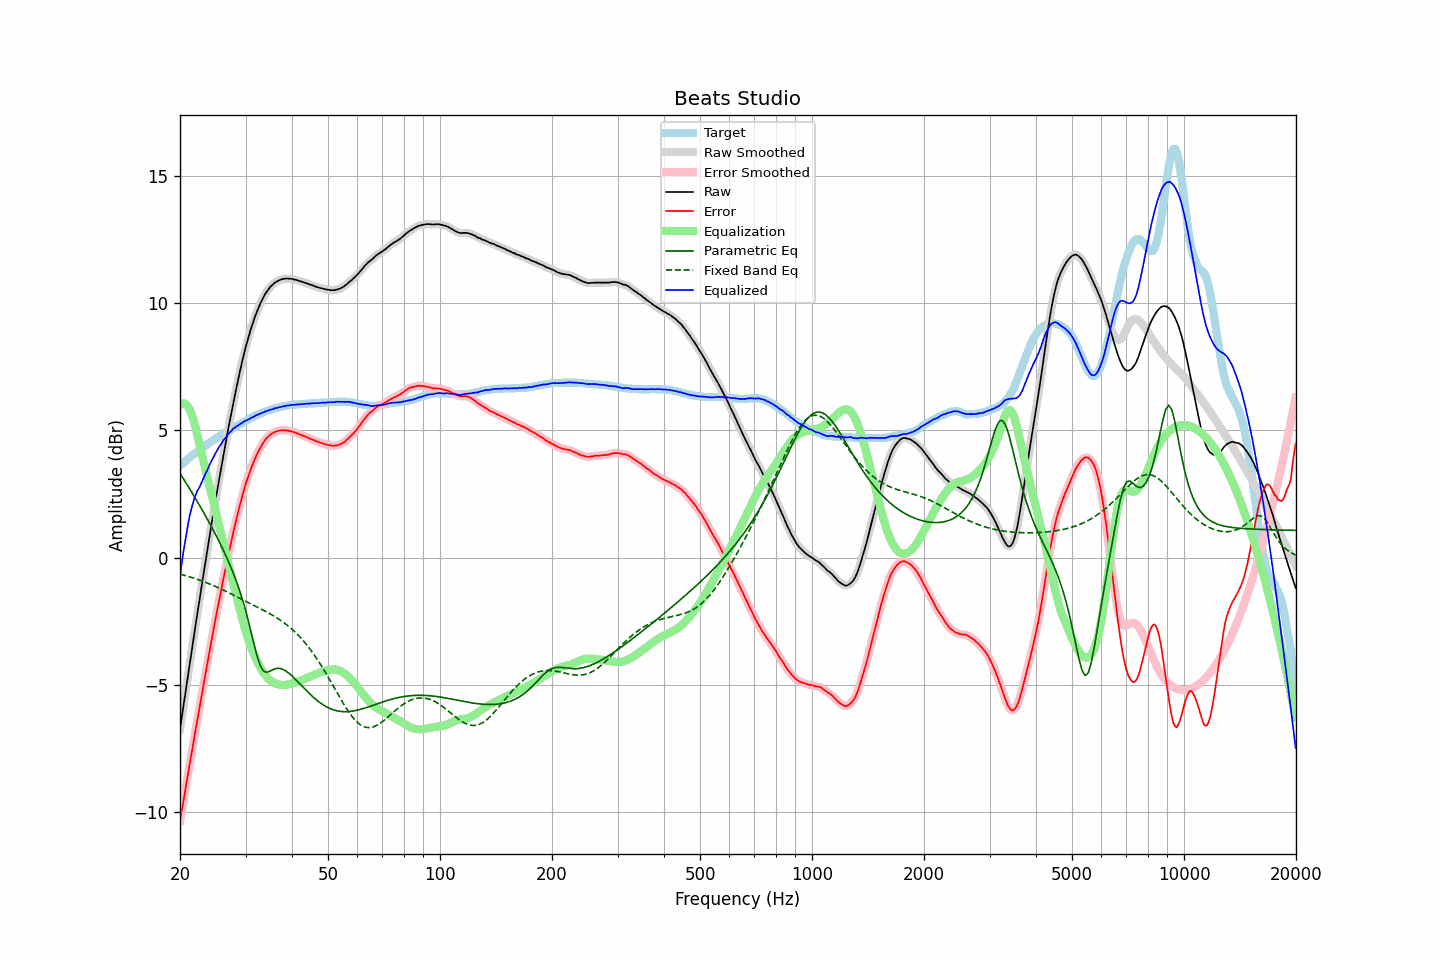

The file beside this chart, header and first rows:
frequency, raw, error, smoothed, error_smoothed, equalization, parametric_eq, fixed_band_eq, equalized_raw, equalized_smoothed, target
20.00, -6.73, -10.33, -6.73, -10.33, 5.99, 3.31, -0.65, -0.75, -0.75, 3.60
20.20, -6.31, -9.97, -6.31, -9.97, 6.04, 3.21, -0.67, -0.28, -0.27, 3.66
20.40, -5.88, -9.59, -5.89, -9.60, 6.06, 3.11, -0.68, 0.18, 0.17, 3.71
20.61, -5.48, -9.25, -5.46, -9.23, 6.04, 3.01, -0.70, 0.56, 0.58, 3.77
20.81, -5.03, -8.85, -5.04, -8.86, 6.00, 2.91, -0.72, 0.97, 0.96, 3.82
21.02, -4.61, -8.49, -4.61, -8.49, 5.92, 2.80, -0.74, 1.31, 1.31, 3.88
21.23, -4.19, -8.12, -4.19, -8.12, 5.82, 2.70, -0.76, 1.62, 1.62, 3.93
21.44, -3.77, -7.75, -3.78, -7.76, 5.68, 2.60, -0.78, 1.91, 1.90, 3.98
21.66, -3.38, -7.41, -3.36, -7.39, 5.49, 2.49, -0.79, 2.11, 2.13, 4.03
21.87, -2.93, -7.01, -2.94, -7.02, 5.27, 2.39, -0.82, 2.35, 2.33, 4.08
22.09, -2.53, -6.66, -2.53, -6.66, 5.02, 2.28, -0.84, 2.49, 2.50, 4.13
22.31, -2.11, -6.29, -2.12, -6.29, 4.75, 2.18, -0.86, 2.65, 2.64, 4.18
22.54, -1.73, -5.95, -1.72, -5.94, 4.47, 2.07, -0.88, 2.75, 2.76, 4.22
22.76, -1.31, -5.58, -1.31, -5.58, 4.20, 1.96, -0.90, 2.89, 2.89, 4.27
22.99, -0.90, -5.21, -0.91, -5.22, 3.94, 1.85, -0.93, 3.03, 3.03, 4.31
23.22, -0.50, -4.86, -0.51, -4.86, 3.68, 1.74, -0.95, 3.18, 3.17, 4.36
23.45, -0.11, -4.51, -0.11, -4.51, 3.42, 1.63, -0.97, 3.31, 3.31, 4.40
23.69, 0.27, -4.18, 0.28, -4.17, 3.16, 1.51, -1.00, 3.43, 3.44, 4.45
23.92, 0.68, -3.81, 0.68, -3.81, 2.90, 1.40, -1.02, 3.59, 3.58, 4.49
24.16, 1.07, -3.47, 1.07, -3.47, 2.65, 1.28, -1.05, 3.72, 3.71, 4.54
24.40, 1.46, -3.12, 1.46, -3.12, 2.39, 1.16, -1.08, 3.85, 3.85, 4.58
24.65, 1.82, -2.79, 1.84, -2.78, 2.13, 1.04, -1.10, 3.95, 3.97, 4.62
24.89, 2.22, -2.44, 2.22, -2.44, 1.87, 0.92, -1.13, 4.09, 4.09, 4.66
25.14, 2.58, -2.12, 2.59, -2.11, 1.61, 0.80, -1.16, 4.20, 4.20, 4.70
25.39, 2.96, -1.78, 2.95, -1.79, 1.35, 0.68, -1.19, 4.32, 4.31, 4.74
25.65, 3.31, -1.47, 3.32, -1.47, 1.10, 0.55, -1.22, 4.40, 4.41, 4.78
25.91, 3.66, -1.16, 3.67, -1.15, 0.84, 0.42, -1.25, 4.50, 4.51, 4.82
26.16, 4.04, -0.82, 4.02, -0.84, 0.58, 0.28, -1.28, 4.62, 4.60, 4.86
26.43, 4.35, -0.54, 4.37, -0.52, 0.32, 0.15, -1.31, 4.67, 4.69, 4.89
26.69, 4.71, -0.22, 4.71, -0.22, 0.06, 0.01, -1.34, 4.77, 4.77, 4.93
26.96, 5.05, 0.08, 5.04, 0.08, -0.20, -0.13, -1.37, 4.86, 4.84, 4.97
27.23, 5.37, 0.37, 5.38, 0.37, -0.46, -0.28, -1.40, 4.92, 4.92, 5.00
27.50, 5.70, 0.66, 5.70, 0.66, -0.72, -0.43, -1.43, 4.98, 4.99, 5.04
27.77, 6.03, 0.95, 6.02, 0.95, -0.98, -0.59, -1.46, 5.06, 5.05, 5.08
28.05, 6.34, 1.23, 6.34, 1.22, -1.24, -0.75, -1.49, 5.10, 5.10, 5.11
28.33, 6.64, 1.49, 6.64, 1.49, -1.49, -0.92, -1.53, 5.15, 5.15, 5.15
28.62, 6.92, 1.73, 6.93, 1.74, -1.75, -1.10, -1.56, 5.17, 5.18, 5.19
28.90, 7.23, 2.00, 7.22, 2.00, -2.00, -1.28, -1.59, 5.23, 5.22, 5.23
29.19, 7.51, 2.25, 7.51, 2.24, -2.24, -1.47, -1.62, 5.27, 5.27, 5.26
29.48, 7.78, 2.48, 7.78, 2.48, -2.47, -1.68, -1.65, 5.31, 5.31, 5.30
29.78, 8.05, 2.71, 8.04, 2.71, -2.70, -1.89, -1.69, 5.35, 5.34, 5.34
30.08, 8.29, 2.92, 8.29, 2.92, -2.91, -2.12, -1.72, 5.38, 5.38, 5.37
30.38, 8.51, 3.11, 8.52, 3.11, -3.11, -2.36, -1.75, 5.40, 5.41, 5.41
30.68, 8.74, 3.30, 8.74, 3.30, -3.30, -2.61, -1.78, 5.44, 5.44, 5.44
30.99, 8.96, 3.48, 8.95, 3.47, -3.48, -2.86, -1.81, 5.48, 5.47, 5.48
31.30, 9.15, 3.64, 9.15, 3.64, -3.64, -3.13, -1.85, 5.51, 5.51, 5.51
31.61, 9.33, 3.79, 9.33, 3.79, -3.79, -3.38, -1.88, 5.53, 5.54, 5.54
31.93, 9.51, 3.95, 9.51, 3.94, -3.94, -3.63, -1.91, 5.57, 5.57, 5.57
32.24, 9.68, 4.08, 9.68, 4.08, -4.08, -3.87, -1.94, 5.60, 5.60, 5.60
32.57, 9.83, 4.20, 9.83, 4.20, -4.20, -4.07, -1.97, 5.62, 5.63, 5.63
32.89, 9.98, 4.32, 9.97, 4.32, -4.32, -4.25, -2.00, 5.66, 5.65, 5.66
33.22, 10.11, 4.43, 10.11, 4.42, -4.43, -4.36, -2.04, 5.68, 5.68, 5.68
33.55, 10.23, 4.52, 10.23, 4.53, -4.52, -4.45, -2.07, 5.71, 5.71, 5.71
33.89, 10.35, 4.62, 10.34, 4.61, -4.61, -4.48, -2.10, 5.74, 5.73, 5.73
34.23, 10.45, 4.70, 10.45, 4.69, -4.69, -4.50, -2.14, 5.76, 5.76, 5.75
34.57, 10.53, 4.75, 10.53, 4.76, -4.75, -4.48, -2.17, 5.77, 5.78, 5.78
34.92, 10.62, 4.82, 10.61, 4.81, -4.81, -4.46, -2.21, 5.80, 5.80, 5.80
35.27, 10.68, 4.86, 10.68, 4.86, -4.86, -4.43, -2.24, 5.82, 5.82, 5.82
35.62, 10.74, 4.90, 10.74, 4.90, -4.90, -4.39, -2.28, 5.84, 5.84, 5.84
35.97, 10.80, 4.94, 10.79, 4.93, -4.93, -4.37, -2.32, 5.87, 5.86, 5.86
... 635 more rows
